The GitHub repository umid-tx/XAI_4thBrain contains a labelled image folder "Data_MITOS_WSI_CMC_MEL" with 2 categories: mitosis, non-mitosis. Examples follow, each with its label.

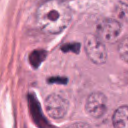
Label: mitosis

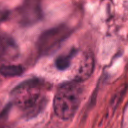
Label: non-mitosis

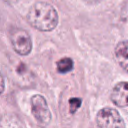
Label: mitosis

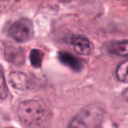
Label: non-mitosis

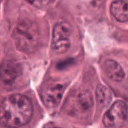
Label: mitosis

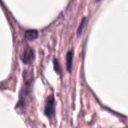
Label: non-mitosis
